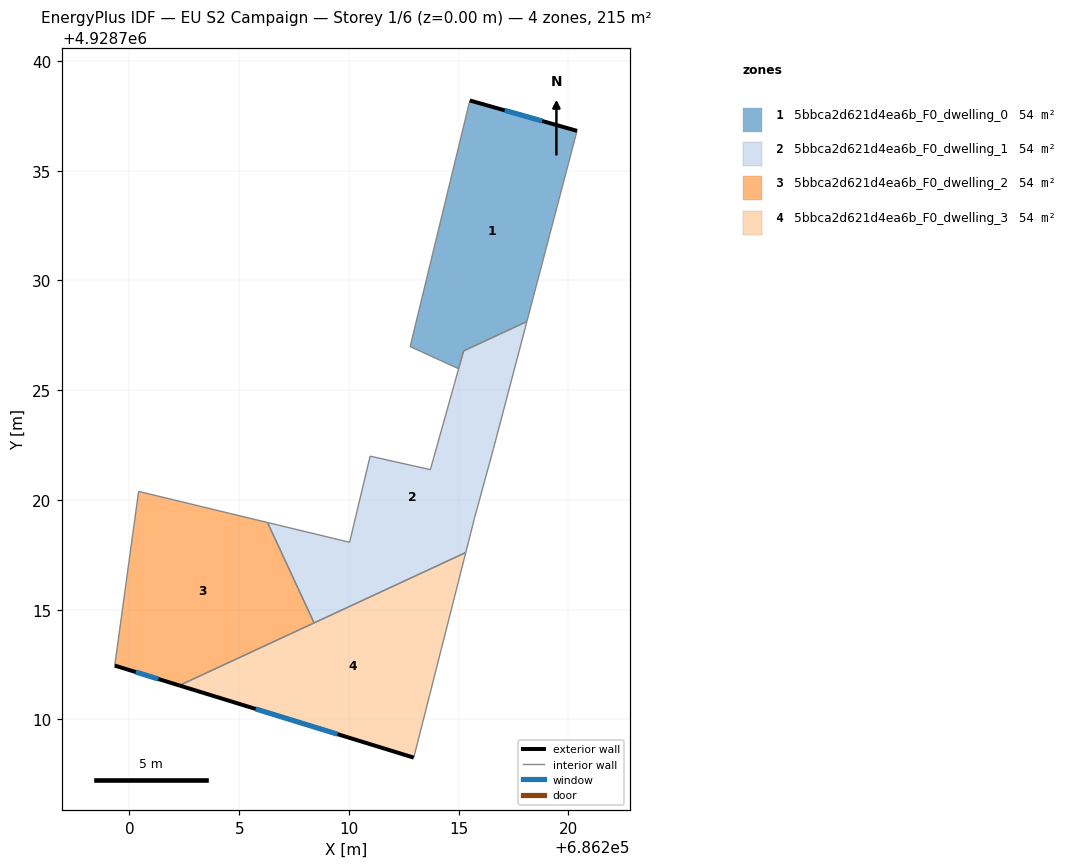
=== STOREY PLAN SPEC (per zone: floor XY polygon, exterior-wall plan segments, windows/doors) ===
zone 1: 5bbca2d621d4ea6b_F0_dwelling_0  (54.0 m²)
  floor: (686220.39, 4928736.82) (686218.11, 4928728.13) (686215.22, 4928726.79) (686215.00, 4928725.98) (686212.79, 4928726.99) (686215.51, 4928738.20)
  exterior wall: (686220.39, 4928736.82) – (686215.51, 4928738.20)  [5.1 m]
    window: (686218.80, 4928737.27) – (686217.10, 4928737.75)  [1.9 m²]
  interior walls: 5
zone 2: 5bbca2d621d4ea6b_F0_dwelling_1  (53.5 m²)
  floor: (686218.11, 4928728.13) (686216.59, 4928722.35) (686215.73, 4928719.20) (686215.32, 4928717.60) (686208.41, 4928714.40) (686206.29, 4928718.97) (686210.03, 4928718.07) (686210.96, 4928721.99) (686213.71, 4928721.38) (686214.99, 4928725.97) (686215.23, 4928726.79)
  interior walls: 11
zone 3: 5bbca2d621d4ea6b_F0_dwelling_2  (53.9 m²)
  floor: (686206.29, 4928718.97) (686208.41, 4928714.40) (686202.27, 4928711.55) (686199.33, 4928712.45) (686200.42, 4928720.39)
  exterior wall: (686199.33, 4928712.45) – (686202.27, 4928711.55)  [3.1 m]
    window: (686200.29, 4928712.16) – (686201.32, 4928711.84)  [1.1 m²]
  interior walls: 4
zone 4: 5bbca2d621d4ea6b_F0_dwelling_3  (53.8 m²)
  floor: (686215.32, 4928717.60) (686212.95, 4928708.26) (686202.27, 4928711.55)
  exterior wall: (686202.27, 4928711.55) – (686212.95, 4928708.26)  [11.2 m]
    window: (686205.75, 4928710.48) – (686209.48, 4928709.33)  [4.1 m²]
  interior walls: 3

=== DERIVED (storey summary) ===
Building: EU S2 Campaign
Storey: 1 of 6  (floor level z = 0.00 m)
Storey gross floor area: 215.2 m²
Zones on this storey: 4
  - 5bbca2d621d4ea6b_F0_dwelling_0: floor 54.0 m²; exterior wall 5.1 m (15.2 m²); 1 window(s) 1.9 m²; WWR 12.2%
  - 5bbca2d621d4ea6b_F0_dwelling_1: floor 53.5 m²
  - 5bbca2d621d4ea6b_F0_dwelling_2: floor 53.9 m²; exterior wall 3.1 m (9.2 m²); 1 window(s) 1.1 m²; WWR 12.2%
  - 5bbca2d621d4ea6b_F0_dwelling_3: floor 53.8 m²; exterior wall 11.2 m (33.5 m²); 1 window(s) 4.1 m²; WWR 12.2%
Zone adjacency (shared interzone walls):
  - 5bbca2d621d4ea6b_F0_dwelling_0 ↔ 5bbca2d621d4ea6b_F0_dwelling_1
  - 5bbca2d621d4ea6b_F0_dwelling_1 ↔ 5bbca2d621d4ea6b_F0_dwelling_2
  - 5bbca2d621d4ea6b_F0_dwelling_1 ↔ 5bbca2d621d4ea6b_F0_dwelling_3
  - 5bbca2d621d4ea6b_F0_dwelling_2 ↔ 5bbca2d621d4ea6b_F0_dwelling_3